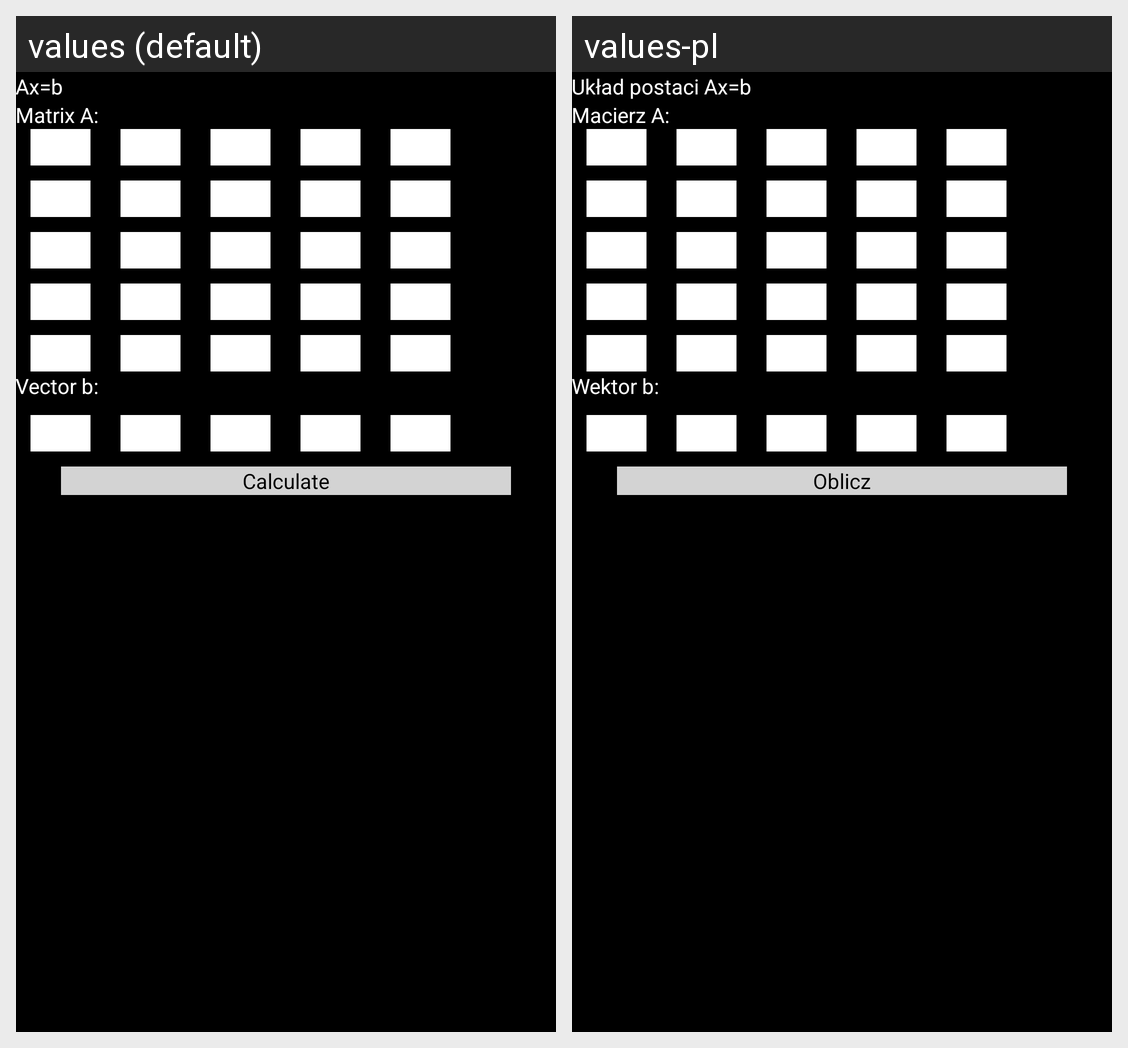

For this localized Android screen grid, give each drawn string resource with its value in every locale shown.
Android screen res/layout/activity_systemw5.xml rendered under 2 locales, left to right: values (default), values-pl. Device: Nexus 5 (rendered at 1080×1920; each locale shown at half size, 540×960, under a caption strip naming it); theme AppTheme.
Strings drawn on this screen, with the default value and each locale's value (text and hints the layout hard-codes, and strings that could not be matched under every locale, appear in the picture but are not listed):

title
  values: Ax=b
  values-pl: Układ postaci Ax=b

title2
  values: Matrix A:
  values-pl: Macierz A:

title3
  values: Vector b:
  values-pl: Wektor b:

detmatr_button
  values: Calculate
  values-pl: Oblicz
